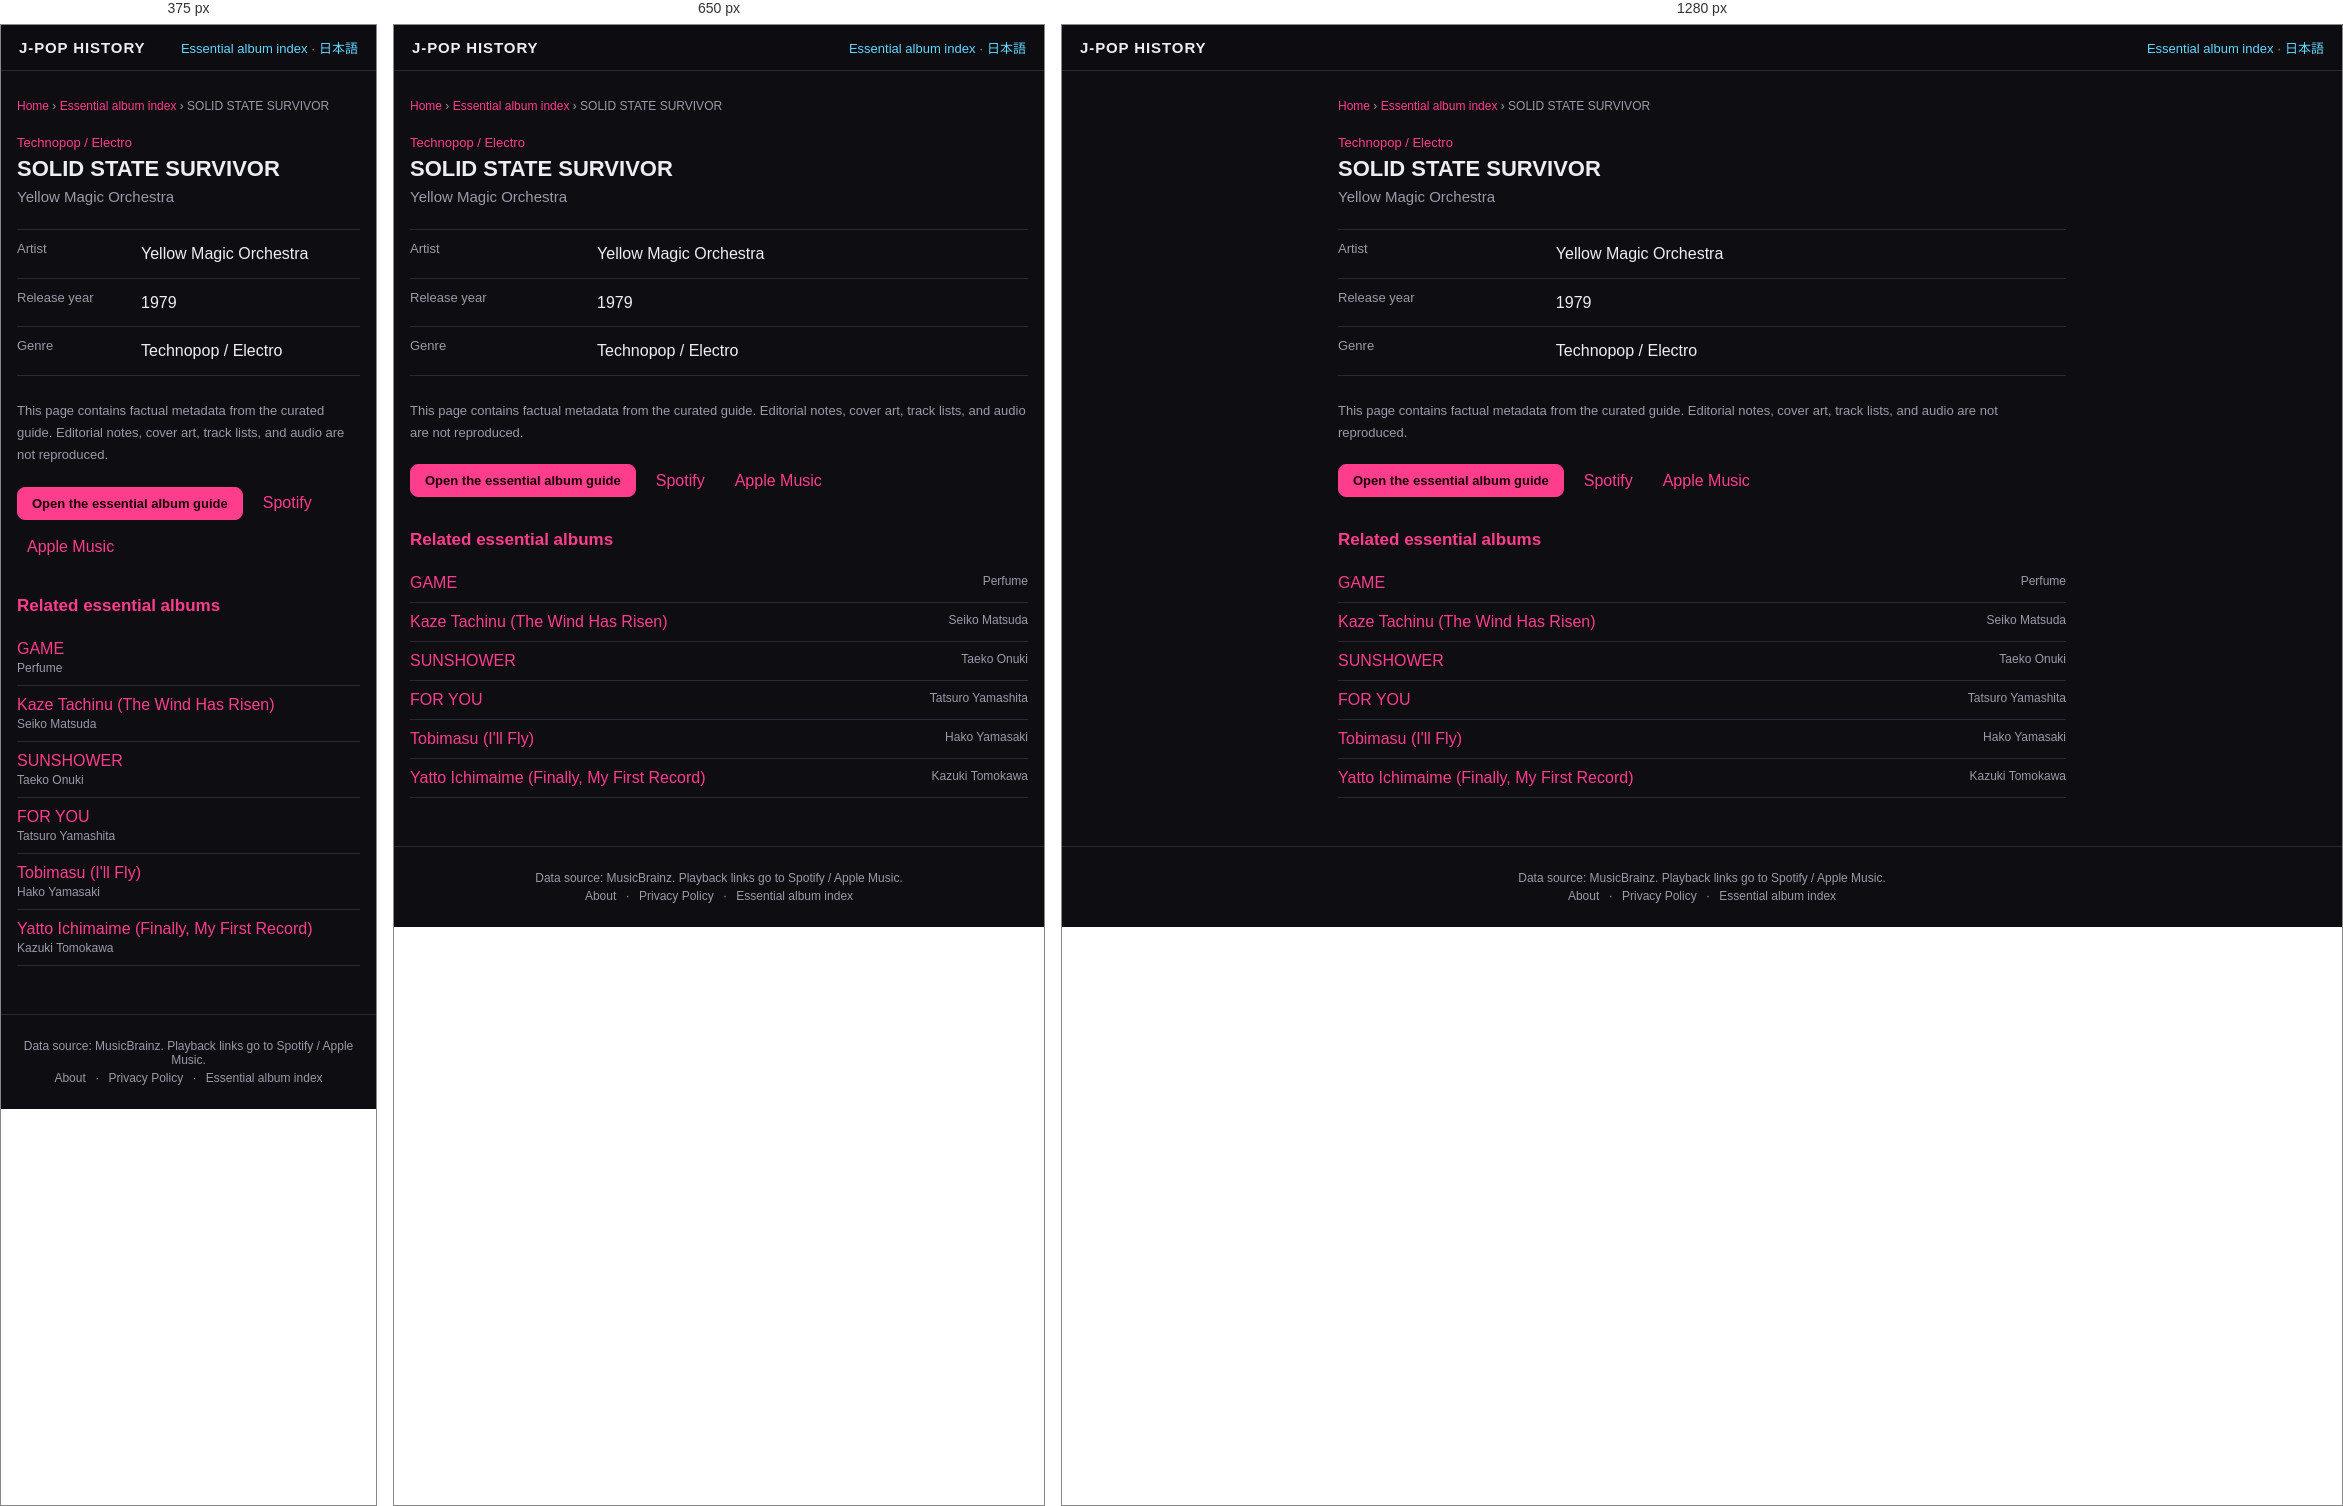
Rendered at 375 px, 650 px and 1280 px, left to right.

<!-- file: index.html -->
<!DOCTYPE html>
<html lang="en">
<head>
<meta charset="UTF-8">
<meta name="viewport" content="width=device-width, initial-scale=1">
<title>SOLID STATE SURVIVOR — Yellow Magic Orchestra (1979) | J-POP History</title>
<meta name="description" content="SOLID STATE SURVIVOR by Yellow Magic Orchestra, released in 1979. View genre facts in the J-POP History essential album guide.">
<meta name="theme-color" content="#111318">
<link rel="canonical" href="https://kimuhixy.com/j-pop-history/en/items/yellow-magic-orchestra-solid-state-survivor-1979/">
<link rel="alternate" hreflang="ja" href="https://kimuhixy.com/j-pop-history/items/yellow-magic-orchestra-solid-state-survivor-1979/">
<link rel="alternate" hreflang="en" href="https://kimuhixy.com/j-pop-history/en/items/yellow-magic-orchestra-solid-state-survivor-1979/">
<link rel="alternate" hreflang="x-default" href="https://kimuhixy.com/j-pop-history/items/yellow-magic-orchestra-solid-state-survivor-1979/">
<meta property="og:type" content="music.album">
<meta property="og:site_name" content="J-POP History">
<meta property="og:title" content="SOLID STATE SURVIVOR">
<meta property="og:description" content="SOLID STATE SURVIVOR by Yellow Magic Orchestra, released in 1979. View genre facts in the J-POP History essential album guide.">
<meta property="og:url" content="https://kimuhixy.com/j-pop-history/en/items/yellow-magic-orchestra-solid-state-survivor-1979/">
<meta property="og:image" content="https://kimuhixy.com/j-pop-history/icons/icon-512.png">
<meta name="twitter:card" content="summary_large_image">
<meta name="twitter:title" content="SOLID STATE SURVIVOR">
<meta name="twitter:description" content="SOLID STATE SURVIVOR by Yellow Magic Orchestra, released in 1979. View genre facts in the J-POP History essential album guide.">
<meta name="twitter:image" content="https://kimuhixy.com/j-pop-history/icons/icon-512.png">
<link rel="apple-touch-icon" href="../../../icons/icon-192.png">
<link rel="stylesheet" href="../../../css/style.css">
<script type="application/ld+json">{"@context":"https://schema.org","@graph":[{"@type":"WebSite","@id":"https://kimuhixy.com/j-pop-history/#website","url":"https://kimuhixy.com/j-pop-history/","name":"J-POP History","inLanguage":["ja","en"]},{"@type":"WebPage","@id":"https://kimuhixy.com/j-pop-history/en/items/yellow-magic-orchestra-solid-state-survivor-1979/#webpage","url":"https://kimuhixy.com/j-pop-history/en/items/yellow-magic-orchestra-solid-state-survivor-1979/","name":"SOLID STATE SURVIVOR","inLanguage":"en","isPartOf":{"@id":"https://kimuhixy.com/j-pop-history/#website"},"mainEntity":{"@id":"https://kimuhixy.com/j-pop-history/en/items/yellow-magic-orchestra-solid-state-survivor-1979/#album"}},{"@type":"MusicAlbum","@id":"https://kimuhixy.com/j-pop-history/en/items/yellow-magic-orchestra-solid-state-survivor-1979/#album","name":"SOLID STATE SURVIVOR","byArtist":{"@type":"MusicGroup","name":"Yellow Magic Orchestra"},"datePublished":"1979","genre":"Technopop / Electro"},{"@type":"BreadcrumbList","itemListElement":[{"@type":"ListItem","position":1,"name":"Home","item":"https://kimuhixy.com/j-pop-history/en/"},{"@type":"ListItem","position":2,"name":"Essential album index","item":"https://kimuhixy.com/j-pop-history/en/items/"},{"@type":"ListItem","position":3,"name":"SOLID STATE SURVIVOR","item":"https://kimuhixy.com/j-pop-history/en/items/yellow-magic-orchestra-solid-state-survivor-1979/"}]}]}</script>
</head>
<body class="pseo-body">
<header class="pseo-header"><a class="brand" href="../../../en/">J-POP HISTORY</a><nav><a href="../">Essential album index</a> · <a href="https://kimuhixy.com/j-pop-history/items/yellow-magic-orchestra-solid-state-survivor-1979/">日本語</a></nav></header>
<main class="pseo-main">
  <nav class="pseo-breadcrumb" aria-label="Breadcrumb"><a href="../../../en/">Home</a> › <a href="../">Essential album index</a> › <span>SOLID STATE SURVIVOR</span></nav>
  <article>
    <p class="pseo-kicker">Technopop / Electro</p>
    <h1 class="page-title">SOLID STATE SURVIVOR</h1>
    <p class="pseo-artist">Yellow Magic Orchestra</p>
    <dl class="pseo-facts"><div><dt>Artist</dt><dd>Yellow Magic Orchestra</dd></div><div><dt>Release year</dt><dd>1979</dd></div><div><dt>Genre</dt><dd>Technopop / Electro</dd></div></dl>
    <p class="pseo-source-note">This page contains factual metadata from the curated guide. Editorial notes, cover art, track lists, and audio are not reproduced.</p>
    <div class="pseo-actions"><a class="btn primary" href="../../../en/#/guide">Open the essential album guide</a><a href="https://open.spotify.com/search/Yellow%20Magic%20Orchestra%20SOLID%20STATE%20SURVIVOR" target="_blank" rel="noopener noreferrer">Spotify</a><a href="https://music.apple.com/us/search?term=Yellow%20Magic%20Orchestra%20SOLID%20STATE%20SURVIVOR" target="_blank" rel="noopener noreferrer">Apple Music</a></div>
  </article>
  <aside class="pseo-related"><h2>Related essential albums</h2><ul><li><a href="../perfume-game-2008/">GAME</a><span>Perfume</span></li><li><a href="../seiko-matsuda-kaze-tachinu-the-wind-has-risen-1981/">Kaze Tachinu (The Wind Has Risen)</a><span>Seiko Matsuda</span></li><li><a href="../taeko-onuki-sunshower-1977/">SUNSHOWER</a><span>Taeko Onuki</span></li><li><a href="../tatsuro-yamashita-for-you-1982/">FOR YOU</a><span>Tatsuro Yamashita</span></li><li><a href="../hako-yamasaki-tobimasu-i-ll-fly-1975/">Tobimasu (I&#x27;ll Fly)</a><span>Hako Yamasaki</span></li><li><a href="../kazuki-tomokawa-yatto-ichimaime-finally-my-first-record-1975/">Yatto Ichimaime (Finally, My First Record)</a><span>Kazuki Tomokawa</span></li></ul></aside>
</main>
<footer class="app-footer"><p>Data source: MusicBrainz. Playback links go to Spotify / Apple Music.</p><p class="footer-links"><a href="../../../en/about.html">About</a> · <a href="../../../en/privacy.html">Privacy Policy</a> · <a href="../">Essential album index</a></p></footer>
<script type="module">import { initAds } from "../../../js/ads.js"; initAds();</script>
</body>
</html>


/* @media block from style.css */
@media (max-width: 760px) {
  .nav-toggle { display: flex; }
  .main-nav {
    position: fixed;
    top: calc(57px + env(safe-area-inset-top));
    left: 0;
    right: 0;
    background: var(--bg-elevated);
    border-bottom: 1px solid var(--border);
    flex-direction: column;
    padding: 8px;
    padding-bottom: calc(8px + env(safe-area-inset-bottom));
    display: none;
    max-height: calc(100vh - 57px - env(safe-area-inset-top));
    overflow-y: auto;
  }
  .main-nav.open { display: flex; }
  .main-nav a { padding: 12px; font-size: 15px; }
}

/* @media block from style.css */
@media (max-width: 540px) { .pseo-related li, .pseo-index-group li { display: block; } .pseo-related li span, .pseo-index-group li span { display: block; margin-top: 3px; text-align: left; } }